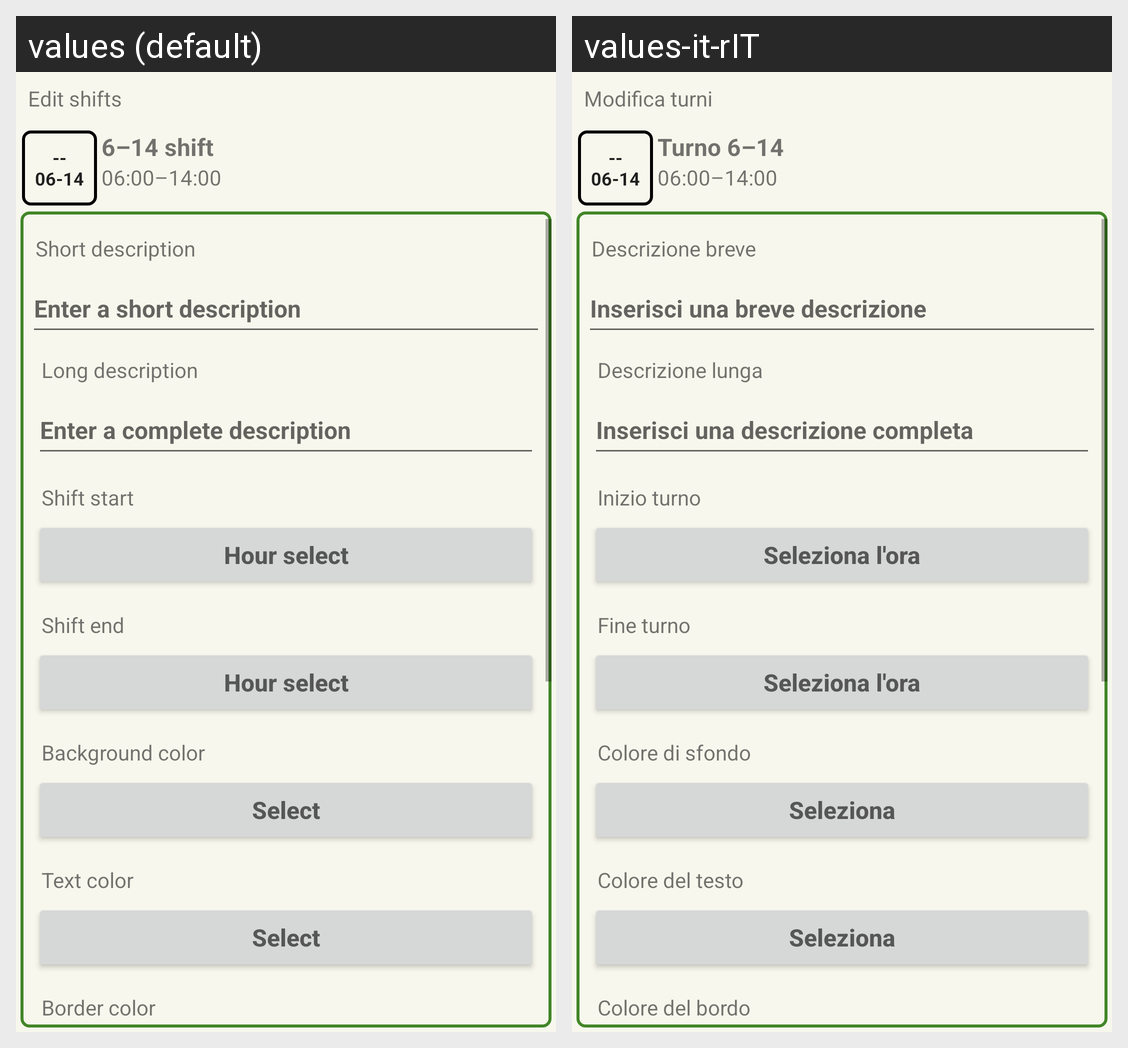

Here is an Android app screen in its default locale and in the app's own translations. Write out the translated-string differences for the strings that appear on this screen.
Android screen res/layout/activity_modify_styles.xml rendered under 2 locales, left to right: values (default), values-it-rIT. Device: Nexus 5 (rendered at 1080×1920; each locale shown at half size, 540×960, under a caption strip naming it); theme Theme.TurniRonzulli.
Strings drawn on this screen, with the default value and each locale's value (text and hints the layout hard-codes, and strings that could not be matched under every locale, appear in the picture but are not listed):

title_msa
  values: Edit shifts
  values-it-rIT: Modifica turni

styles_st_6_14
  values: --
      06-14
  values-it-rIT: --
      06-14  [not translated; the default value is used]

styles_lt_6_14
  values: 6–14 shift
  values-it-rIT: Turno 6–14

styles_rg_6_14
  values: 06:00–14:00
  values-it-rIT: 06:00–14:00  [not translated; the default value is used]

msa_sd_title
  values: Short description
  values-it-rIT: Descrizione breve

msa_sd_hint
  values: Enter a short description
  values-it-rIT: Inserisci una breve descrizione

msa_ld_title
  values: Long description
  values-it-rIT: Descrizione lunga

msa_ld_hint
  values: Enter a complete description
  values-it-rIT: Inserisci una descrizione completa

msa_sh_title
  values: Shift start
  values-it-rIT: Inizio turno

msa_sh_hint
  values: Hour select
  values-it-rIT: Seleziona l'ora

msa_she_title
  values: Shift end
  values-it-rIT: Fine turno

msa_bc_title
  values: Background color
  values-it-rIT: Colore di sfondo

msa_bc_hint
  values: Select
  values-it-rIT: Seleziona

msa_tc_title
  values: Text color
  values-it-rIT: Colore del testo

msa_bbc_title
  values: Border color
  values-it-rIT: Colore del bordo
